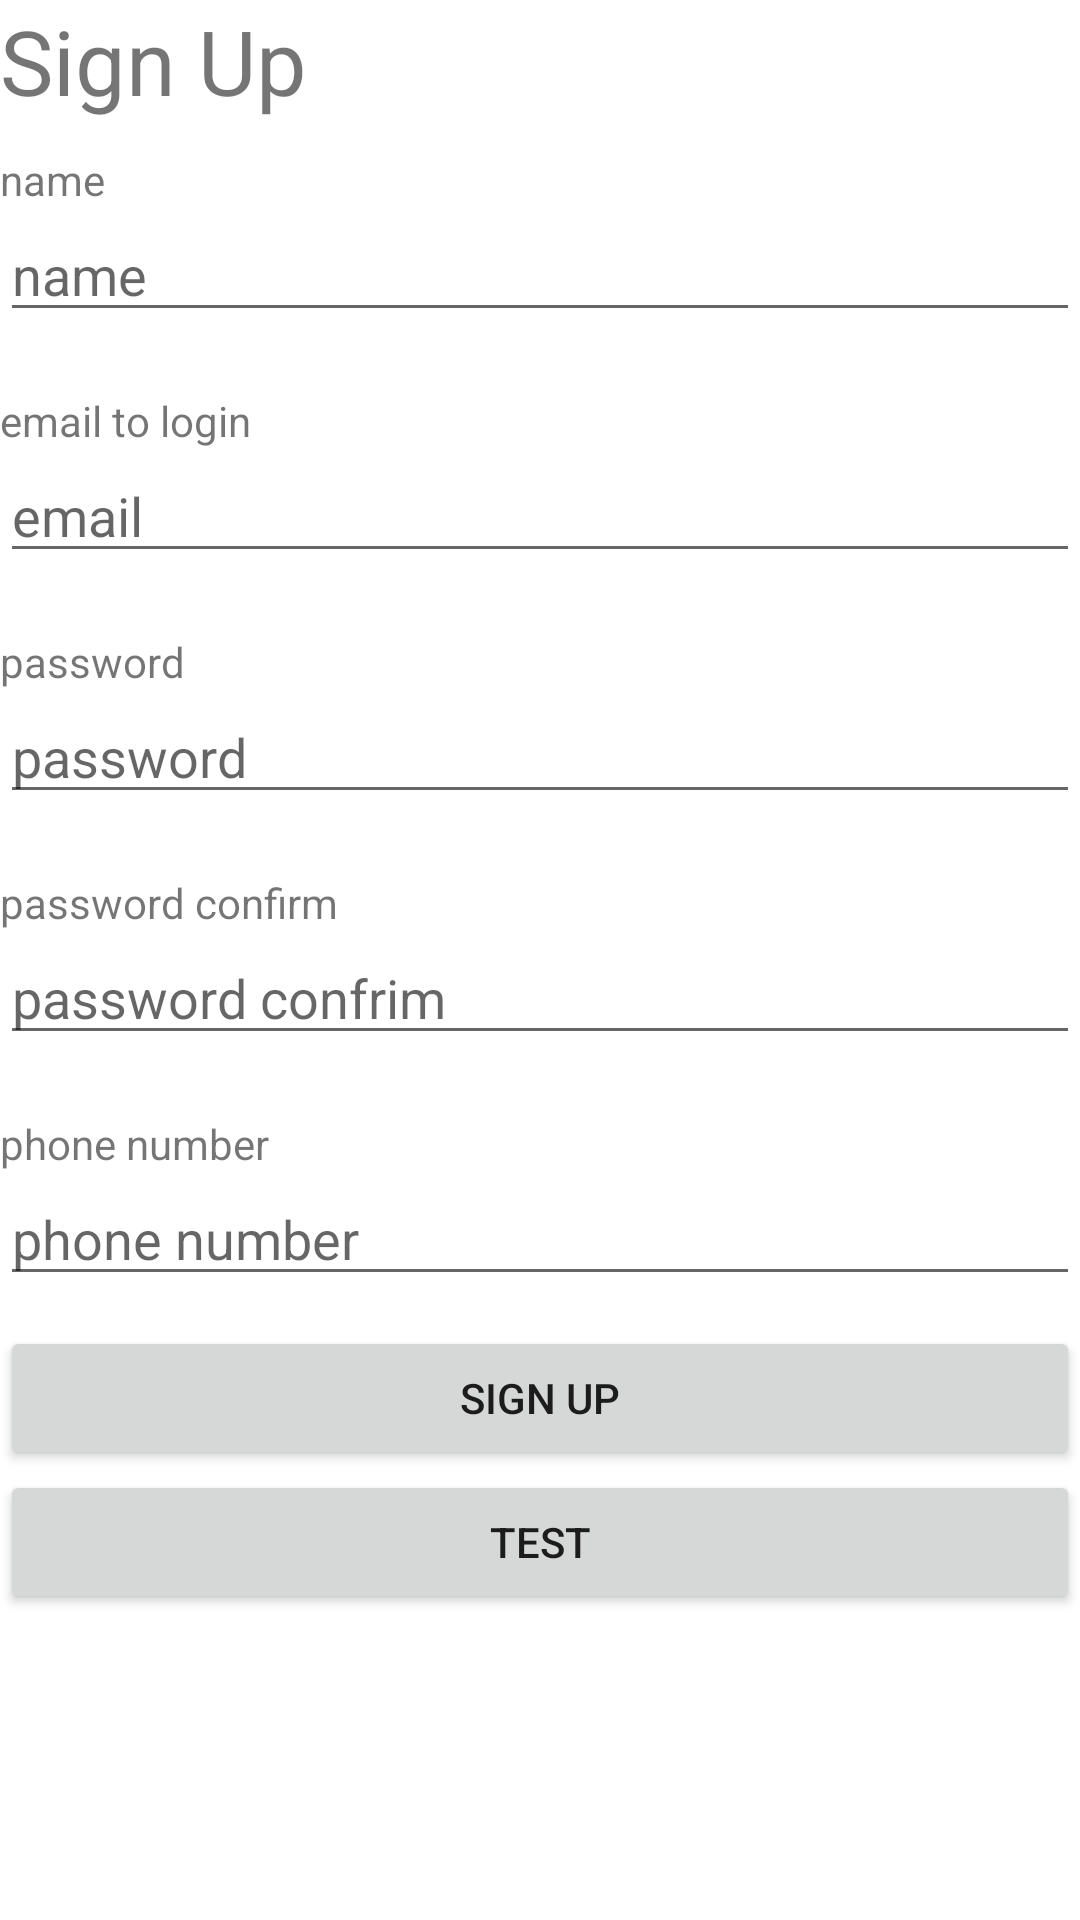

The Android layout XML behind this screen, and the referenced resources:
<!-- AndroidManifest.xml: application theme Theme.Javaappembedded -->
<!-- res/layout/activity_sign_up.xml -->
<?xml version="1.0" encoding="utf-8"?>
<ScrollView xmlns:android="http://schemas.android.com/apk/res/android"
    xmlns:app="http://schemas.android.com/apk/res-auto"
    xmlns:tools="http://schemas.android.com/tools"
    android:layout_width="match_parent"
    android:layout_height="match_parent"
    android:orientation="vertical">
    <LinearLayout
        android:layout_width="match_parent"
        android:layout_height="match_parent"
        android:orientation="vertical">


        <TextView
            android:id="@+id/signup"
            android:layout_width="match_parent"
            android:layout_height="wrap_content"
            android:layout_weight="1"
            android:text="Sign Up"
            android:textSize="30dp"/>

        <LinearLayout
            android:layout_width="match_parent"
            android:layout_height="wrap_content"
            android:layout_marginTop="10dp"
            android:layout_marginBottom="10dp"
            android:orientation="vertical">

            <TextView
                android:layout_width="match_parent"
                android:layout_height="wrap_content"
                android:text="name" />

            <EditText
                android:id="@+id/editText_name"
                android:layout_width="match_parent"
                android:layout_height="wrap_content"
                android:hint="name" />

        </LinearLayout>



        

        <LinearLayout
            android:layout_width="match_parent"
            android:layout_height="wrap_content"
            android:orientation="vertical"
            android:layout_marginTop="10dp"
            android:layout_marginBottom="10dp">
            <TextView
                android:layout_width="match_parent"
                android:layout_height="wrap_content"
                android:text="email to login" />

            <EditText
                android:id="@+id/editText_email"
                android:layout_width="match_parent"
                android:layout_height="wrap_content"
                android:hint="email" />

        </LinearLayout>



        <LinearLayout
            android:layout_width="match_parent"
            android:layout_height="wrap_content"
            android:orientation="vertical"
            android:layout_marginTop="10dp"
            android:layout_marginBottom="10dp">
            <TextView
                android:layout_width="match_parent"
                android:layout_height="wrap_content"
                android:text="password" />

            <EditText
                android:id="@+id/editText_password"
                android:inputType="textPassword"
                android:layout_width="match_parent"
                android:layout_height="wrap_content"
                android:hint="password" />

        </LinearLayout>

        <LinearLayout
            android:layout_width="match_parent"
            android:layout_height="wrap_content"
            android:orientation="vertical"
            android:layout_marginTop="10dp"
            android:layout_marginBottom="10dp">
            <TextView
                android:layout_width="match_parent"
                android:layout_height="wrap_content"
                android:text="password confirm" />

            <EditText
                android:id="@+id/editText_password_confirm"
                android:inputType="textPassword"
                android:layout_width="match_parent"
                android:layout_height="wrap_content"
                android:hint="password confrim" />

        </LinearLayout>

        <LinearLayout
            android:layout_width="match_parent"
            android:layout_height="wrap_content"
            android:orientation="vertical"
            android:layout_marginTop="10dp"
            android:layout_marginBottom="10dp">
            <TextView
                android:layout_width="match_parent"
                android:layout_height="wrap_content"
                android:text="phone number" />

            <EditText
                android:id="@+id/editText_phone_num"
                android:layout_width="match_parent"
                android:layout_height="wrap_content"
                android:hint="phone number"
                android:inputType="phone"/>

        </LinearLayout>

        <Button
            android:layout_width="match_parent"
            android:layout_height="match_parent"
            android:text="Sign Up"
            android:id="@+id/btn_signup"/>

        <Button
            android:layout_width="match_parent"
            android:layout_height="match_parent"
            android:text="test"
            android:id="@+id/dbtest"/>



    </LinearLayout>
</ScrollView>
<!-- resources referenced by this layout -->
<resources>
  <style name="Theme.Javaappembedded" parent="Theme.MaterialComponents.DayNight.DarkActionBar">
          
          <item name="colorPrimary">@color/purple_500</item>
          <item name="colorPrimaryVariant">@color/purple_700</item>
          <item name="colorOnPrimary">@color/white</item>
          
          <item name="colorSecondary">@color/teal_200</item>
          <item name="colorSecondaryVariant">@color/teal_700</item>
          <item name="colorOnSecondary">@color/black</item>
          
          <item name="android:statusBarColor" tools:targetApi="l">?attr/colorPrimaryVariant</item>
          <item name="windowActionBar">false</item>
          <item name="windowNoTitle">true</item>
  
          
      </style>
  <color name="purple_500">#FF6200EE</color>
  <color name="purple_700">#FF3700B3</color>
  <color name="white">#FFFFFFFF</color>
  <color name="teal_200">#FF03DAC5</color>
  <color name="teal_700">#FF018786</color>
  <color name="black">#FF000000</color>
</resources>
